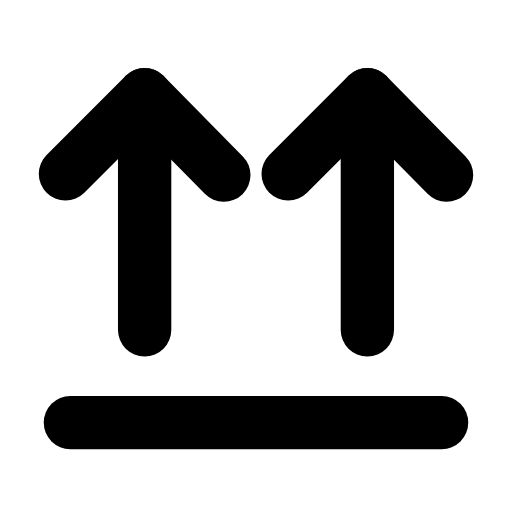
t = 0.00 s
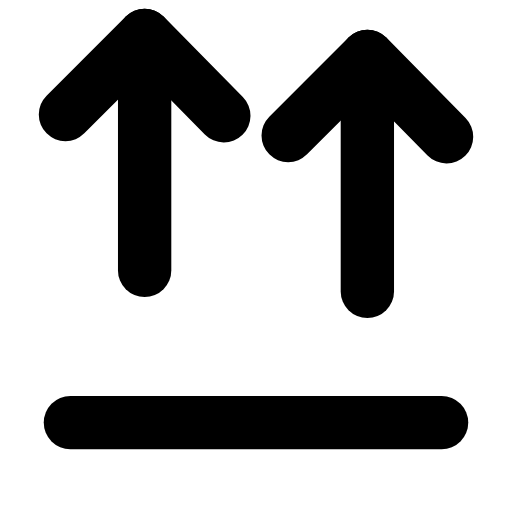
t = 0.27 s
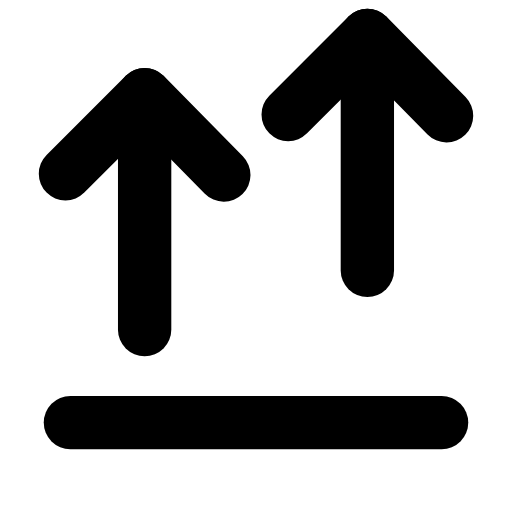
t = 0.52 s
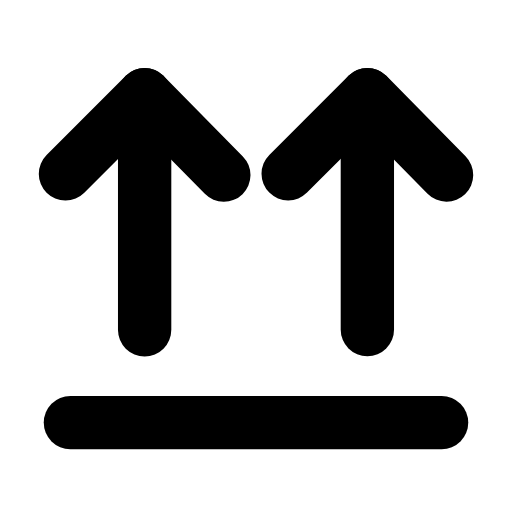
t = 0.75 s
t = 0.99 s: frame unchanged from t = 0.00 s, image omitted
t = 1.28 s: frame unchanged from t = 0.00 s, image omitted

The animated SVG that drew these frames (rendered in a browser with its animation timeline set to each time). Animation: 2 SMIL elements (animateTransform=2); one cycle of 1.50 s, repeats indefinitely.

<svg xmlns="http://www.w3.org/2000/svg" width="24" height="24" viewBox="0 0 24 24" fill="none"><g transform="translate(-1.92 -3.101) scale(1.16)"><line stroke="currentColor" stroke-width="2.155" stroke-linecap="round" stroke-linejoin="round" fill="none" x1="4.5" y1="19.75" x2="19.5" y2="19.75"></line><g><animateTransform attributeName="transform" type="translate" values="0 0;0 -2.4;0 0;0 0" keyTimes="0;0.18;0.4;1" dur="1.5s" repeatCount="indefinite" calcMode="spline" keySplines="0.16 1 0.3 1;0.16 1 0.3 1;0.16 1 0.3 1"/><line stroke="currentColor" stroke-width="2.155" stroke-linecap="round" stroke-linejoin="round" fill="none" x1="7.5" y1="16" x2="7.5" y2="6.5"></line><path stroke="currentColor" stroke-width="2.155" stroke-linecap="round" stroke-linejoin="round" fill="none" d="M4.3 9.7C5.6 8.4 6.7 7.3 7.5 6.5L10.7 9.75"></path></g><g><animateTransform attributeName="transform" type="translate" values="0 0;0 0;0 -2.4;0 0;0 0" keyTimes="0;0.15;0.35;0.55;1" dur="1.5s" repeatCount="indefinite" calcMode="spline" keySplines="0.16 1 0.3 1;0.16 1 0.3 1;0.16 1 0.3 1;0.16 1 0.3 1"/><line stroke="currentColor" stroke-width="2.155" stroke-linecap="round" stroke-linejoin="round" fill="none" x1="16.5" y1="16" x2="16.5" y2="6.5"></line><path stroke="currentColor" stroke-width="2.155" stroke-linecap="round" stroke-linejoin="round" fill="none" d="M13.3 9.7C14.6 8.4 15.7 7.3 16.5 6.5L19.7 9.75"></path></g></g></svg>
